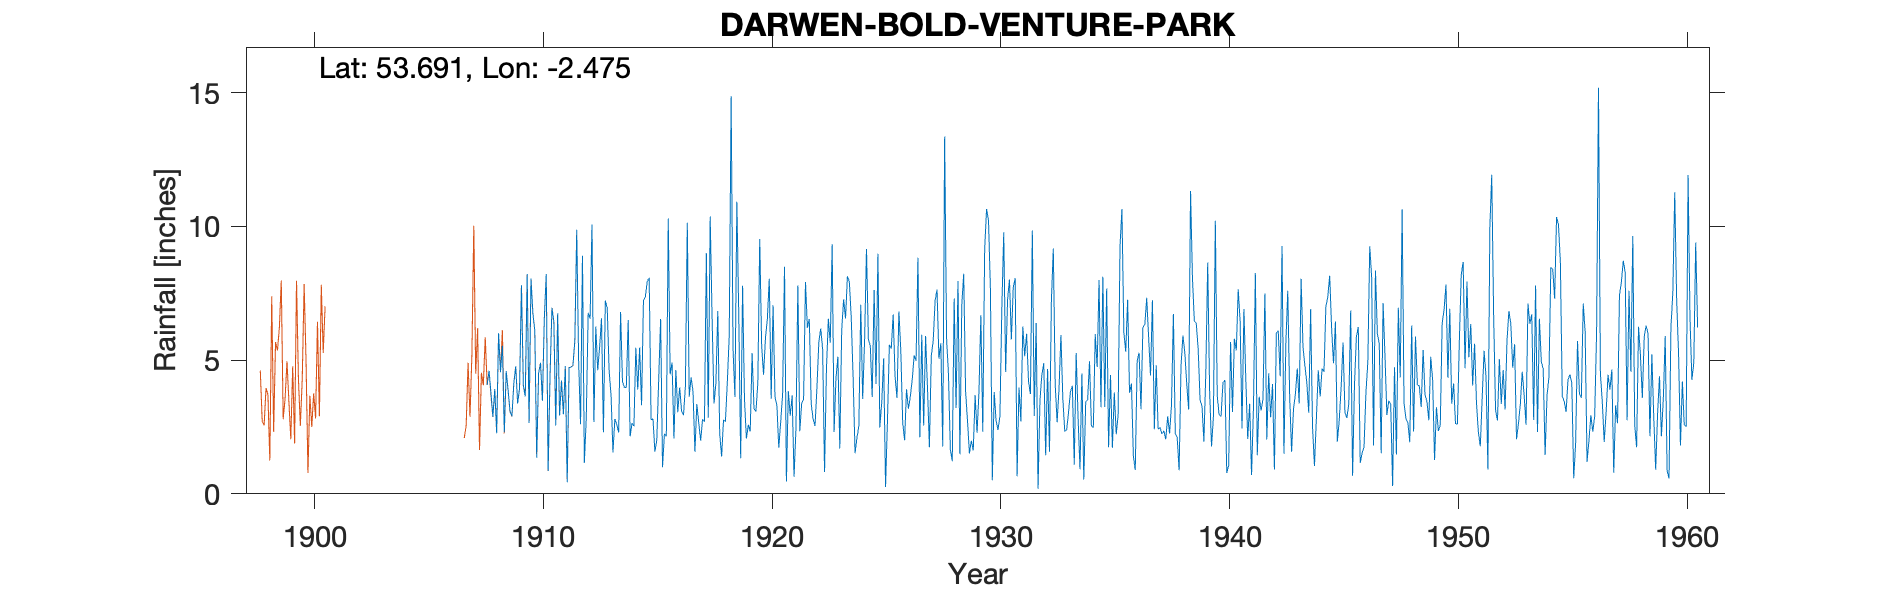

The table this chart was drawn from, first rows:
DARWEN BOLD VENTURE PARK, , , , , , , , , , , , , , , , , , , , , , , 
Grid ref, SD687217, Long, -2.475, Lat, 53.69, Elevation, 722, ft, , , , , , , , , , , , , , , 
Station no, 2943, , , , , , , , , , , , , , , , , , , , , , 
, 1900, 1901, 1902, 1903, 1904, 1905, 1906, 1907, 1908, 1909, 1910, 1911, 1912, 1913, 1914, 1915, 1916, 1917, 1918, 1919, 1920, 1921, 1922
January, , , , , , , , , 4.07, 3.08, 6.75, 2.56, 4.94, 6.57, 3.98, 7.94, 4.47, 3.83, 4.12, 6.66, 5.55, 8.49, 6.21
February, , , , , , , , , 4.6, 2.9, 6.1, 6.75, 2.6, 2.3, 3.98, 8.08, 4.91, 1.57, 6.84, 1.33, 4.45, 0.46, 6.54
March, , , , , , , , , 3.78, 4.14, 1.35, 2.93, 8.9, 7.23, 6.5, 2.77, 2.07, 3.36, 2.25, 7.78, 5.83, 3.85, 3.36
April, , , , , , , , , 2.88, 4.77, 4.51, 4.24, 1.16, 6.94, 2.15, 2.81, 4.63, 2.66, 1.4, 3.53, 6.54, 2.92, 2.79
May, , , , , , , , , 3.92, 3.38, 4.9, 2.98, 2.84, 4.59, 2.65, 1.58, 3.05, 1.99, 2.77, 2.07, 8.04, 3.68, 2.54
June, , , , , , , , , 2.27, 3.94, 3.48, 4.78, 6.77, 3.7, 2.53, 2, 3.98, 2.79, 2.71, 2.58, 3.56, 0.64, 3.96
July, , , , , , , , , 6.01, 7.8, 6.57, 0.43, 6.55, 1.55, 5.46, 4.29, 3.09, 2.7, 4.18, 2.33, 7.05, 2.43, 5.68
August, , , , , , , , , 4.55, 4.05, 8.22, 4.72, 10.07, 2.8, 3.9, 6.54, 2.94, 9.01, 5.91, 5.26, 3.62, 7.79, 6.18
September, , , , , , , , , 5.54, 3.64, 0.85, 4.74, 2.69, 2.59, 5.47, 0.99, 4.02, 2.85, 14.87, 3.18, 3.3, 2.34, 5.4
October, , , , , , , , , 2.3, 8.22, 4.43, 4.8, 6.26, 2.29, 3.31, 2.25, 10.14, 10.37, 5.4, 3.08, 1.72, 3.38, 0.82
November, , , , , , , , , 4.59, 2.65, 6.96, 5.71, 4.62, 6.8, 7.23, 2.14, 3.63, 6.61, 3.62, 4.13, 2.7, 3.54, 4.69
December, , , , , , , , , 3.87, 8.05, 6.43, 9.88, 5.49, 4.19, 7.38, 10.3, 4.35, 3.38, 10.92, 9.53, 3.72, 7.92, 6.55
Total, , , , , , , , , 48.38, 56.62, 60.55, 54.52, 62.89, 51.55, 54.54, 51.69, 51.28, 51.12, 64.99, 51.46, 56.08, 47.44, 54.72
Values from 1908-1911 are duplicated acr…, , , , , , , , , , , , , , , , , , , , , , , 
